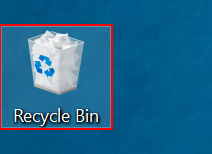
Workflow: Main

Step 1: Callout 'list item  InputFromDT' on the list item 'Recycle Bin' in window 'Program Manager' (explorer.exe)
